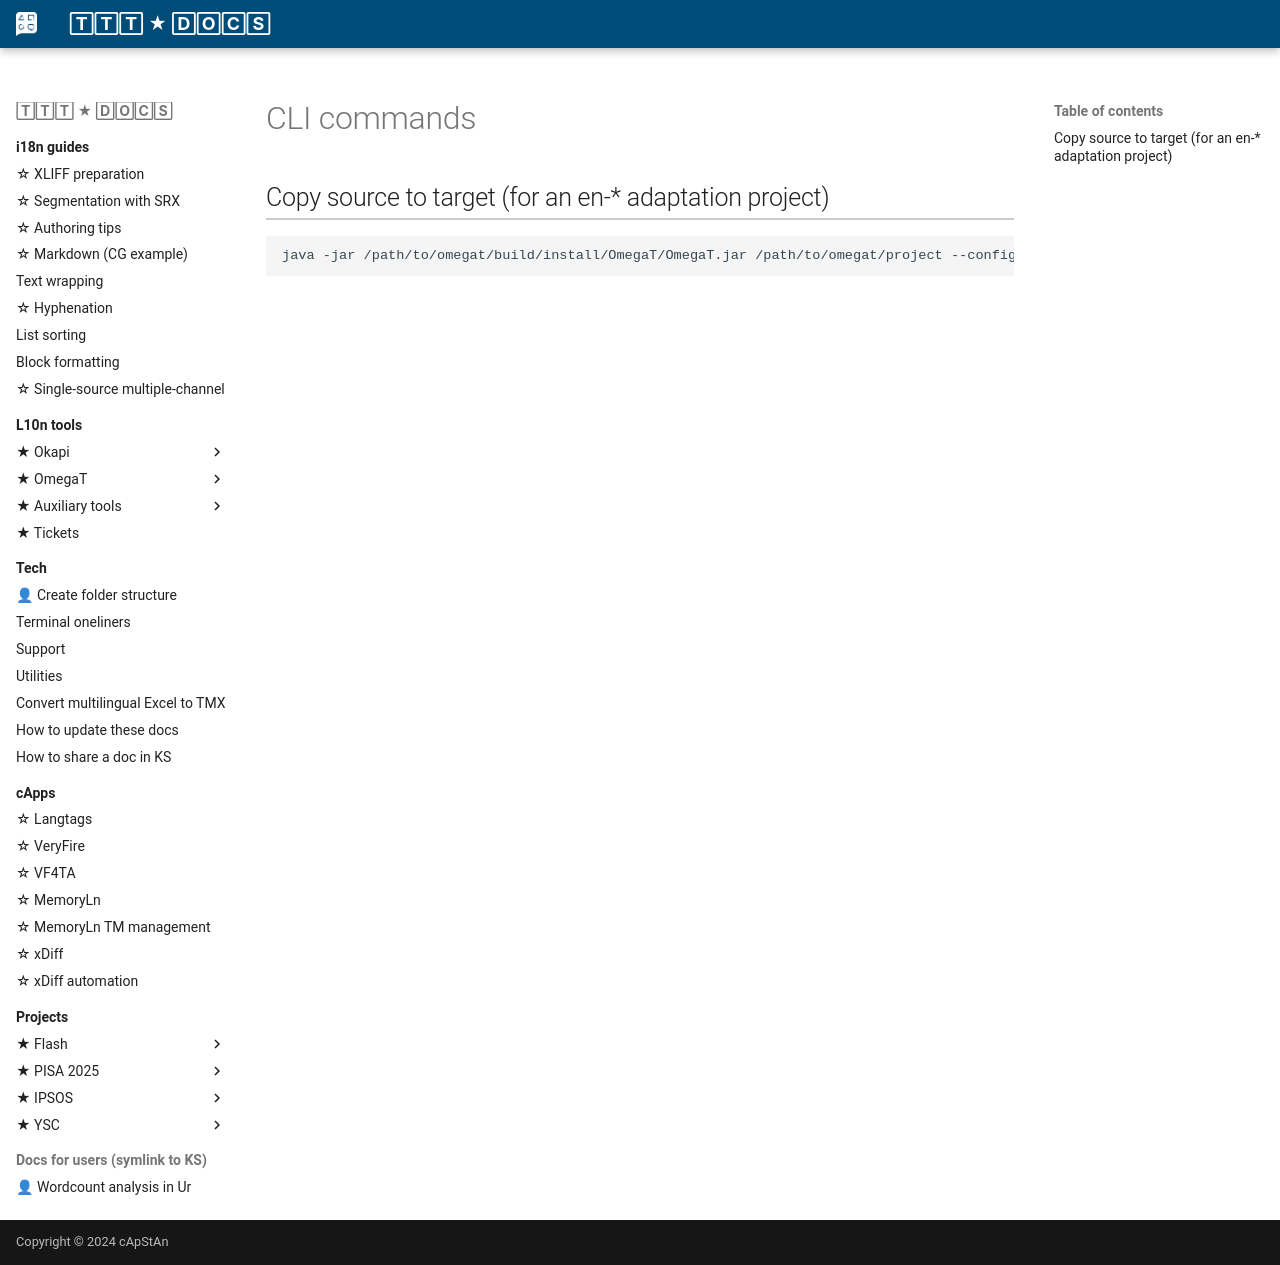

repository: capstanlqc/ttt_docs · page: tools/omegat/cli/index.html · generator: mkdocs

# CLI commands

## Copy source to target (for an en-* adaptation project)

```
java -jar /path/to/omegat/build/install/OmegaT/OmegaT.jar /path/to/omegat/project --config-dir=/path/to/config/dir --mode=console-createpseudotranslatetmx --pseudotranslatetmx=/path/to/omegat/project/tm/auto/base.tmx --pseudotranslatetype=equal
```
